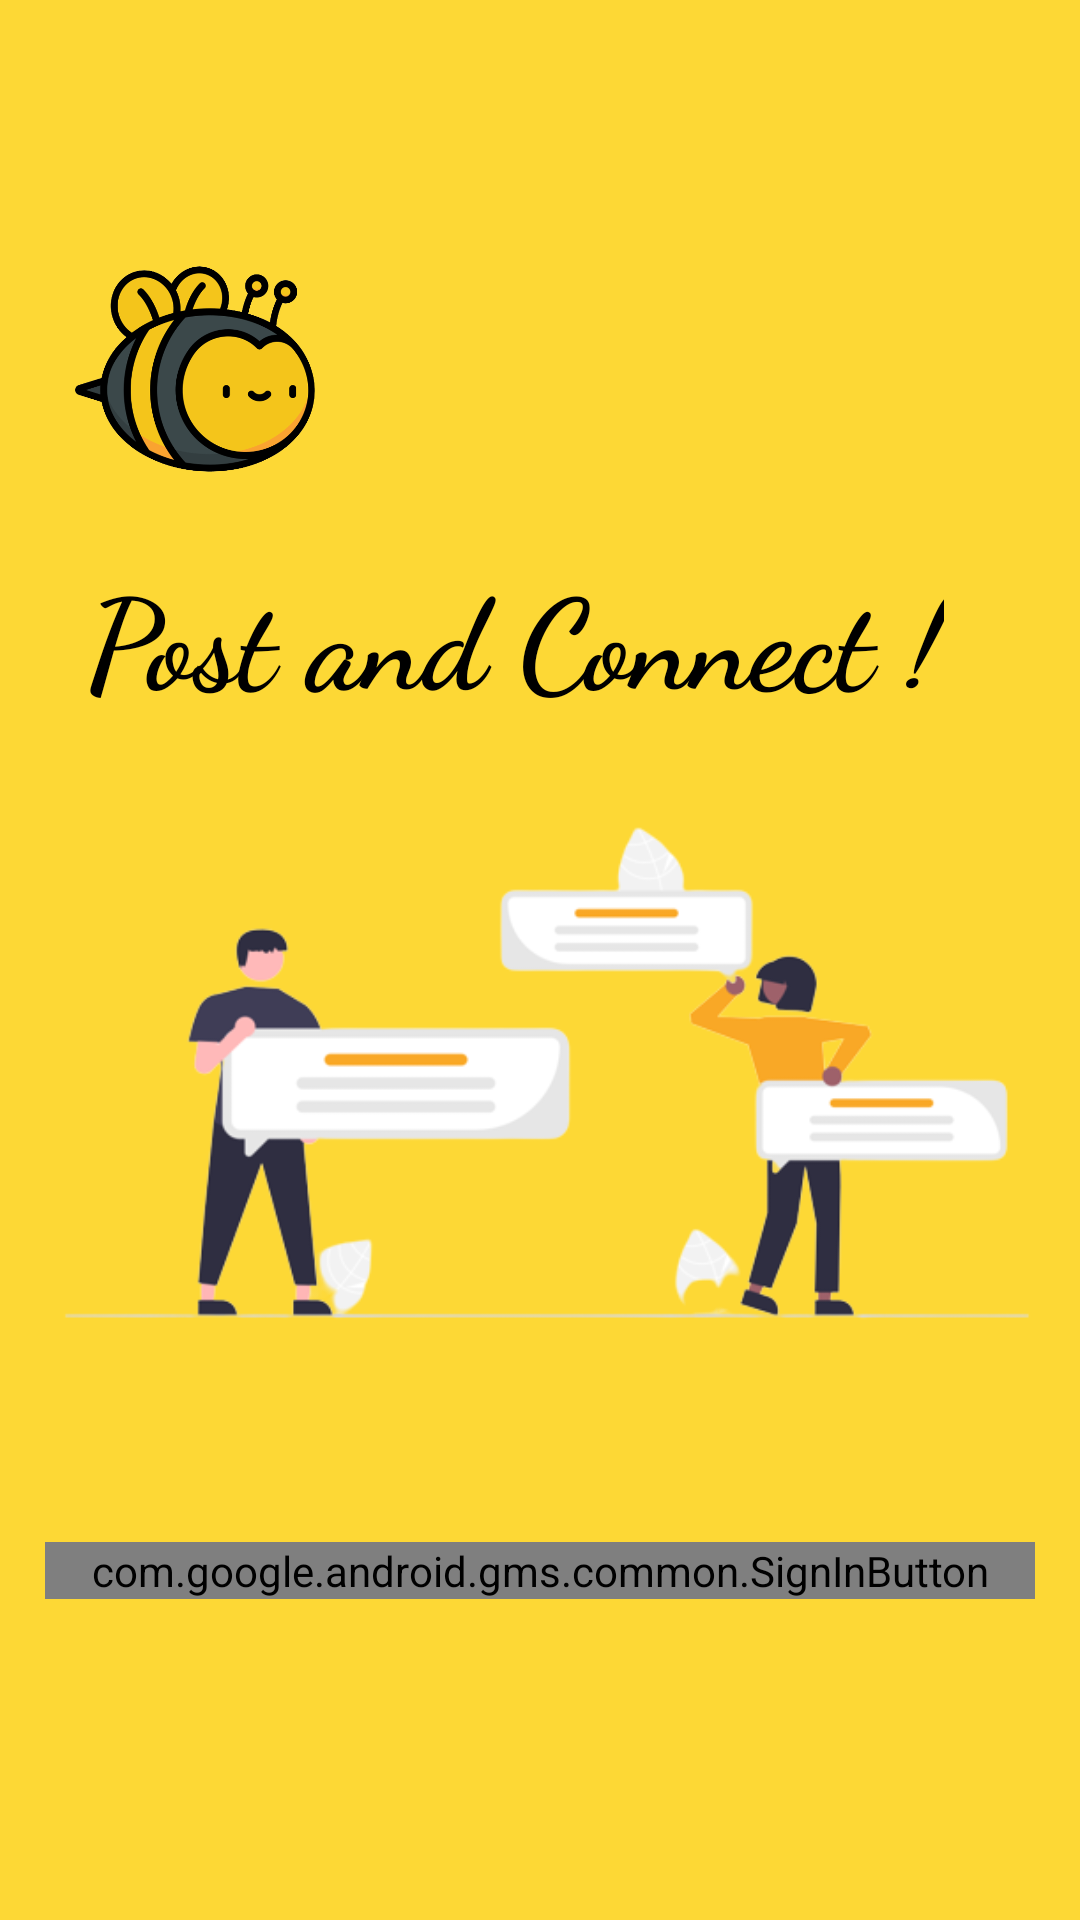

Layout XML and referenced resources for this Android screen:
<!-- AndroidManifest.xml: application theme Theme.GreenHut -->
<!-- res/layout/activity_sign_in.xml -->
<?xml version="1.0" encoding="utf-8"?>
<androidx.constraintlayout.widget.ConstraintLayout xmlns:android="http://schemas.android.com/apk/res/android"
    xmlns:app="http://schemas.android.com/apk/res-auto"
    xmlns:tools="http://schemas.android.com/tools"
    android:layout_width="match_parent"
    android:layout_height="match_parent"
    android:background="#FDD835"
    tools:context=".SignInActivity">


    <ImageView
        android:id="@+id/iV"
        android:layout_width="80dp"
        android:layout_height="80dp"
        android:layout_marginStart="25dp"
        android:layout_marginTop="5dp"
        android:src="@drawable/app_logo_bg"
        app:layout_constraintBottom_toBottomOf="@id/tV"
        app:layout_constraintEnd_toEndOf="parent"
        app:layout_constraintHorizontal_bias="0.0"
        app:layout_constraintStart_toStartOf="parent"
        app:layout_constraintTop_toTopOf="parent" />


    <TextView
        android:id="@+id/tV"
        android:layout_width="wrap_content"
        android:layout_height="wrap_content"
        android:layout_marginStart="25dp"
        android:layout_marginTop="20dp"
        android:fontFamily="cursive"
        android:text="@string/post_and_connect"
        android:textColor="@color/black"
        android:textSize="42sp"
        android:textStyle="bold"
        app:layout_constraintEnd_toEndOf="parent"
        app:layout_constraintHorizontal_bias="0.076"
        app:layout_constraintStart_toStartOf="parent"
        app:layout_constraintTop_toBottomOf="@id/iV" />

    <ImageView
        android:id="@+id/undraw"
        android:layout_width="400dp"
        android:layout_height="400dp"
        android:layout_marginBottom="60dp"
        android:src="@drawable/undraw"
        app:layout_constraintBottom_toBottomOf="@id/signInButton"
        app:layout_constraintEnd_toEndOf="parent"
        app:layout_constraintHorizontal_bias="0.454"
        app:layout_constraintStart_toStartOf="parent"
        app:layout_constraintTop_toBottomOf="@id/tV" />

    <ProgressBar
        android:id="@+id/progressBar"
        android:layout_width="wrap_content"
        android:layout_height="wrap_content"
        app:layout_constraintBottom_toBottomOf="@id/undraw"
        app:layout_constraintEnd_toEndOf="@id/undraw"
        app:layout_constraintStart_toStartOf="@id/undraw"
        app:layout_constraintTop_toTopOf="@id/undraw"
        android:visibility="gone"
     />

    <com.google.android.gms.common.SignInButton
        android:id="@+id/signInButton"
        android:layout_width="0dp"
        android:layout_height="wrap_content"
        android:layout_marginStart="15dp"
        android:layout_marginEnd="15dp"
        android:layout_marginBottom="150dp"
        android:visibility="visible"
        app:colorScheme="dark"
        app:layout_constraintBottom_toBottomOf="parent"
        app:layout_constraintEnd_toEndOf="parent"
        app:layout_constraintHorizontal_bias="0.0"
        app:layout_constraintStart_toStartOf="parent"
        app:layout_constraintTop_toBottomOf="@id/undraw" />


</androidx.constraintlayout.widget.ConstraintLayout>
<!-- resources referenced by this layout -->
<resources>
  <color name="black">#FF000000</color>
  <!-- drawable app_logo_bg: png bitmap (drawable, 67869 bytes) -->
  <!-- drawable undraw: png bitmap (drawable, 38167 bytes) -->
  <string name="post_and_connect">Post and Connect !</string>
  <style name="Theme.GreenHut" parent="Theme.MaterialComponents.DayNight.DarkActionBar">
          
          <item name="colorPrimary">@color/purple_500</item>
          <item name="colorPrimaryVariant">@color/purple_700</item>
          <item name="colorOnPrimary">@color/white</item>
          
          <item name="colorSecondary">@color/teal_200</item>
          <item name="colorSecondaryVariant">@color/teal_700</item>
          <item name="colorOnSecondary">@color/black</item>
          
          <item name="android:statusBarColor">?attr/colorPrimaryVariant</item>
          
      </style>
  <color name="purple_500">#FF6200EE</color>
  <color name="purple_700">#FDD835</color>
  <color name="white">#FFFFFFFF</color>
  <color name="teal_200">#FF03DAC5</color>
  <color name="teal_700">#FF018786</color>
</resources>
